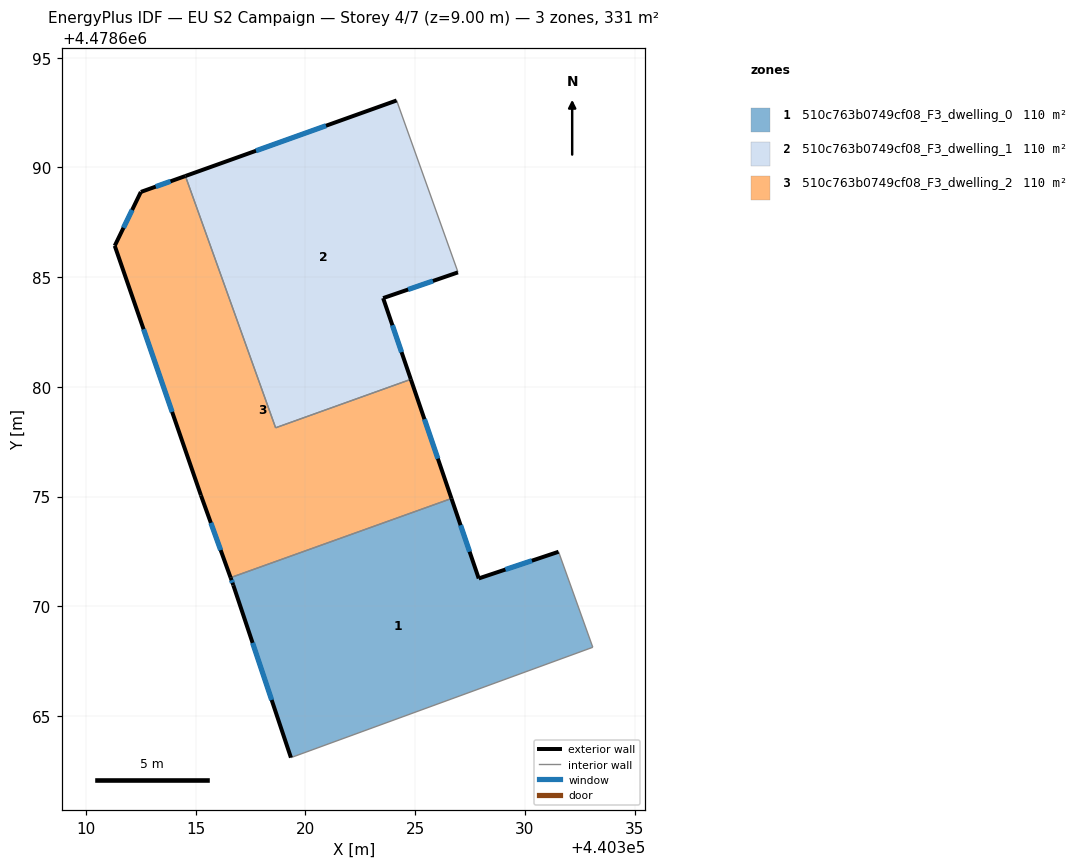
=== STOREY PLAN SPEC (per zone: floor XY polygon, exterior-wall plan segments, windows/doors) ===
zone 1: 510c763b0749cf08_F3_dwelling_0  (110.4 m²)
  floor: (440333.10, 4478668.13) (440331.54, 4478672.48) (440327.90, 4478671.27) (440326.65, 4478674.91) (440316.59, 4478671.30) (440316.71, 4478670.96) (440319.34, 4478663.10)
  exterior wall: (440326.66, 4478674.91) – (440327.90, 4478671.27)  [3.9 m]
    window: (440327.07, 4478673.69) – (440327.48, 4478672.48)  [1.3 m²]
  exterior wall: (440327.90, 4478671.27) – (440331.54, 4478672.48)  [3.8 m]
    window: (440329.11, 4478671.67) – (440330.32, 4478672.07)  [1.3 m²]
  exterior wall: (440319.34, 4478663.10) – (440316.71, 4478670.96)  [8.3 m]
    window: (440318.46, 4478665.72) – (440317.59, 4478668.33)  [2.7 m²]
  exterior wall: (440316.71, 4478670.96) – (440316.59, 4478671.30)  [0.4 m]
    window: (440316.67, 4478671.07) – (440316.63, 4478671.19)  [0.1 m²]
  interior walls: 3
zone 2: 510c763b0749cf08_F3_dwelling_1  (110.4 m²)
  floor: (440324.80, 4478680.34) (440323.54, 4478684.04) (440326.95, 4478685.22) (440326.90, 4478685.37) (440324.15, 4478693.05) (440314.53, 4478689.61) (440318.64, 4478678.13)
  exterior wall: (440314.53, 4478689.61) – (440324.16, 4478693.05)  [10.2 m]
    window: (440317.74, 4478690.76) – (440320.94, 4478691.90)  [3.4 m²]
  exterior wall: (440326.95, 4478685.22) – (440323.54, 4478684.04)  [3.6 m]
    window: (440325.81, 4478684.83) – (440324.68, 4478684.44)  [1.2 m²]
  exterior wall: (440323.54, 4478684.04) – (440324.80, 4478680.34)  [3.9 m]
    window: (440323.96, 4478682.81) – (440324.38, 4478681.58)  [1.3 m²]
  interior walls: 4
zone 3: 510c763b0749cf08_F3_dwelling_2  (110.4 m²)
  floor: (440326.65, 4478674.91) (440324.80, 4478680.34) (440318.64, 4478678.13) (440314.53, 4478689.61) (440312.50, 4478688.88) (440311.31, 4478686.43) (440315.23, 4478675.05) (440316.59, 4478671.30)
  exterior wall: (440311.31, 4478686.43) – (440312.50, 4478688.88)  [2.7 m]
    window: (440311.70, 4478687.25) – (440312.10, 4478688.06)  [0.9 m²]
  exterior wall: (440312.50, 4478688.88) – (440314.53, 4478689.61)  [2.2 m]
    window: (440313.17, 4478689.13) – (440313.85, 4478689.37)  [0.7 m²]
  exterior wall: (440324.80, 4478680.34) – (440326.66, 4478674.91)  [5.7 m]
    window: (440325.42, 4478678.53) – (440326.04, 4478676.73)  [1.9 m²]
  exterior wall: (440316.59, 4478671.30) – (440315.23, 4478675.05)  [4.0 m]
    window: (440316.14, 4478672.56) – (440315.69, 4478673.80)  [1.3 m²]
  exterior wall: (440315.23, 4478675.05) – (440311.31, 4478686.43)  [12.0 m]
    window: (440313.92, 4478678.86) – (440312.62, 4478682.63)  [4.0 m²]
  interior walls: 3

=== DERIVED (storey summary) ===
Building: EU S2 Campaign
Storey: 4 of 7  (floor level z = 9.00 m)
Storey gross floor area: 331.3 m²
Zones on this storey: 3
  - 510c763b0749cf08_F3_dwelling_0: floor 110.4 m²; exterior wall 16.3 m (49.0 m²); 4 window(s) 5.4 m²; WWR 11.0%
  - 510c763b0749cf08_F3_dwelling_1: floor 110.4 m²; exterior wall 17.7 m (53.2 m²); 3 window(s) 5.8 m²; WWR 11.0%
  - 510c763b0749cf08_F3_dwelling_2: floor 110.4 m²; exterior wall 26.6 m (79.9 m²); 5 window(s) 8.8 m²; WWR 11.0%
Zone adjacency (shared interzone walls):
  - 510c763b0749cf08_F3_dwelling_0 ↔ 510c763b0749cf08_F3_dwelling_2
  - 510c763b0749cf08_F3_dwelling_1 ↔ 510c763b0749cf08_F3_dwelling_2